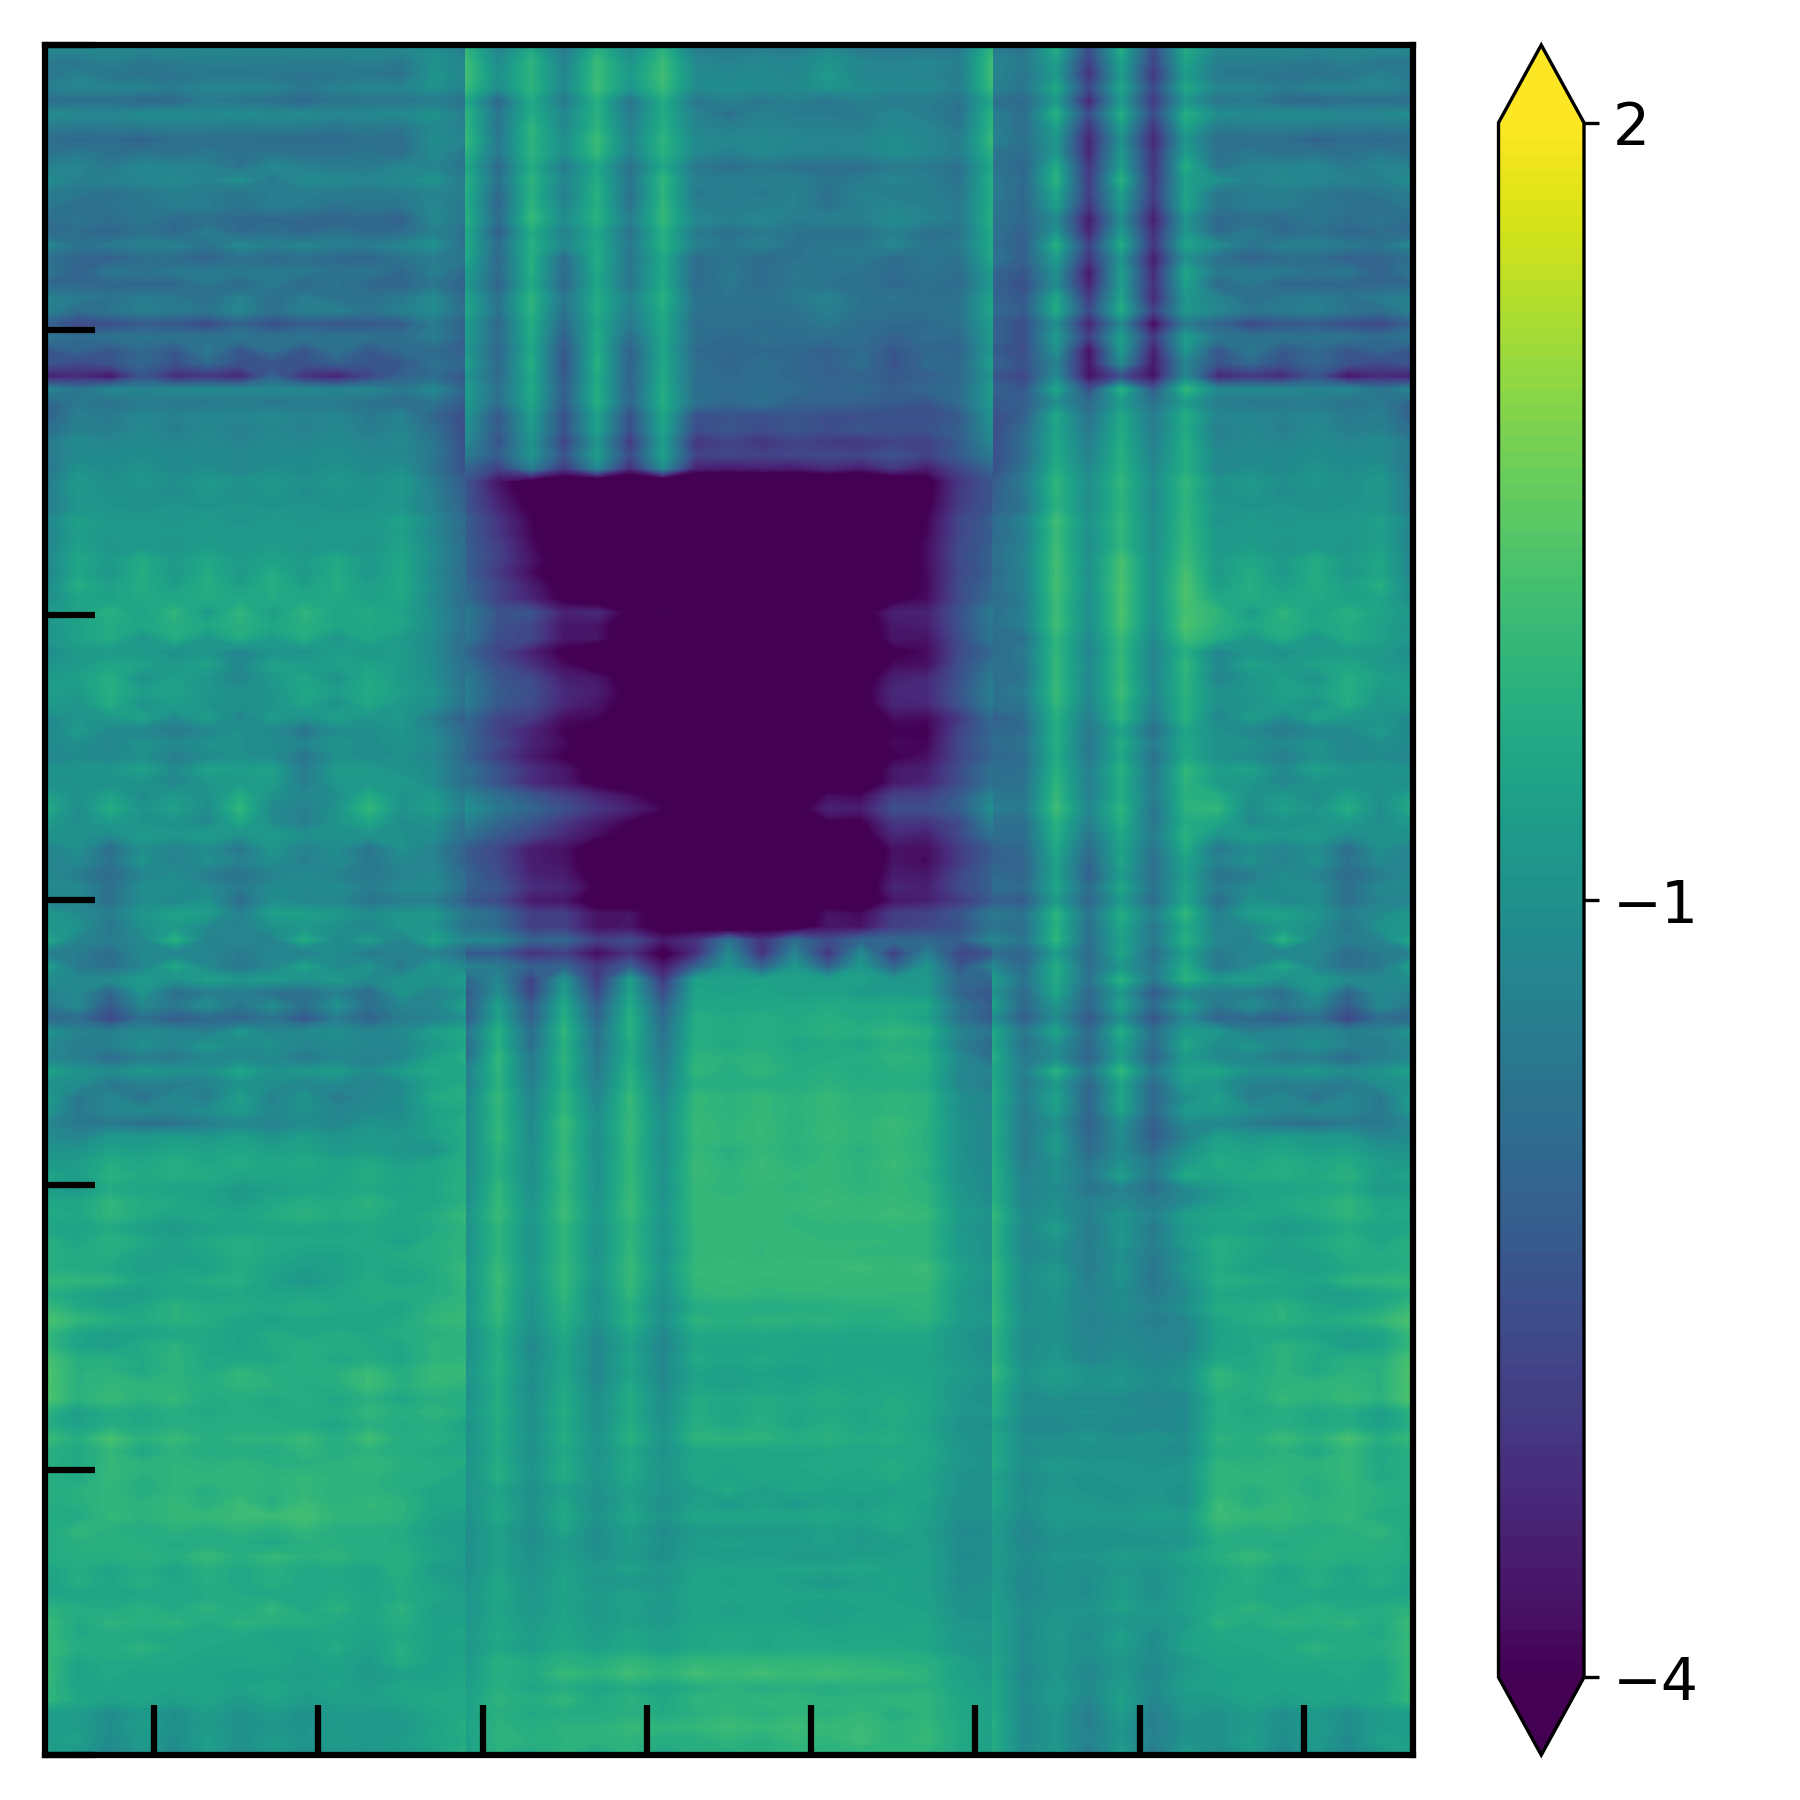

Data behind this chart, as committed beside it:
-5.000000000000000000e+00, -5.000000000000000000e+00, -5.000000000000000000e+00, -5.000000000000000000e+00, -5.000000000000000000e+00, -5.000000000000000000e+00, -5.000000000000000000e+00, -5.000000000000000000e+00, -5.000000000000000000e+00, -5.000000000000000000e+00, -5.000000000000000000e+00, -5.000000000000000000e+00, -5.000000000000000000e+00, -5.000000000000000000e+00, -5.000000000000000000e+00, -5.000000000000000000e+00, -5.000000000000000000e+00, -5.000000000000000000e+00, -5.000000000000000000e+00, -5.000000000000000000e+00, -5.000000000000000000e+00, -5.000000000000000000e+00, -5.000000000000000000e+00, -5.000000000000000000e+00
-5.000000000000000000e+00, -5.000000000000000000e+00, -5.000000000000000000e+00, -5.000000000000000000e+00, -5.000000000000000000e+00, -5.000000000000000000e+00, -5.000000000000000000e+00, -5.000000000000000000e+00, -5.000000000000000000e+00, -5.000000000000000000e+00, -5.000000000000000000e+00, -5.000000000000000000e+00, -5.000000000000000000e+00, -5.000000000000000000e+00, -5.000000000000000000e+00, -5.000000000000000000e+00, -5.000000000000000000e+00, -5.000000000000000000e+00, -5.000000000000000000e+00, -5.000000000000000000e+00, -5.000000000000000000e+00, -5.000000000000000000e+00, -5.000000000000000000e+00, -5.000000000000000000e+00
-5.000000000000000000e+00, -5.000000000000000000e+00, -5.000000000000000000e+00, -5.000000000000000000e+00, -5.000000000000000000e+00, -5.000000000000000000e+00, -5.000000000000000000e+00, -5.000000000000000000e+00, -5.000000000000000000e+00, -5.000000000000000000e+00, -5.000000000000000000e+00, -5.000000000000000000e+00, -5.000000000000000000e+00, -5.000000000000000000e+00, -5.000000000000000000e+00, -5.000000000000000000e+00, -5.000000000000000000e+00, -5.000000000000000000e+00, -5.000000000000000000e+00, -5.000000000000000000e+00, -5.000000000000000000e+00, -5.000000000000000000e+00, -5.000000000000000000e+00, -5.000000000000000000e+00
-5.000000000000000000e+00, -5.000000000000000000e+00, -5.000000000000000000e+00, -5.000000000000000000e+00, -5.000000000000000000e+00, -5.000000000000000000e+00, -5.000000000000000000e+00, -5.000000000000000000e+00, -5.000000000000000000e+00, -5.000000000000000000e+00, -5.000000000000000000e+00, -5.000000000000000000e+00, -5.000000000000000000e+00, -5.000000000000000000e+00, -5.000000000000000000e+00, -5.000000000000000000e+00, -5.000000000000000000e+00, -5.000000000000000000e+00, -5.000000000000000000e+00, -5.000000000000000000e+00, -5.000000000000000000e+00, -5.000000000000000000e+00, -5.000000000000000000e+00, -5.000000000000000000e+00
-5.000000000000000000e+00, -5.000000000000000000e+00, -5.000000000000000000e+00, -5.000000000000000000e+00, -5.000000000000000000e+00, -5.000000000000000000e+00, -5.000000000000000000e+00, -5.000000000000000000e+00, -5.000000000000000000e+00, -5.000000000000000000e+00, -5.000000000000000000e+00, -5.000000000000000000e+00, -5.000000000000000000e+00, -5.000000000000000000e+00, -5.000000000000000000e+00, -5.000000000000000000e+00, -5.000000000000000000e+00, -5.000000000000000000e+00, -5.000000000000000000e+00, -5.000000000000000000e+00, -5.000000000000000000e+00, -5.000000000000000000e+00, -5.000000000000000000e+00, -5.000000000000000000e+00
-5.000000000000000000e+00, -5.000000000000000000e+00, -5.000000000000000000e+00, -5.000000000000000000e+00, -5.000000000000000000e+00, -5.000000000000000000e+00, -5.000000000000000000e+00, -5.000000000000000000e+00, -5.000000000000000000e+00, -5.000000000000000000e+00, -5.000000000000000000e+00, -5.000000000000000000e+00, -5.000000000000000000e+00, -5.000000000000000000e+00, -5.000000000000000000e+00, -5.000000000000000000e+00, -5.000000000000000000e+00, -5.000000000000000000e+00, -5.000000000000000000e+00, -5.000000000000000000e+00, -5.000000000000000000e+00, -5.000000000000000000e+00, -5.000000000000000000e+00, -5.000000000000000000e+00
-5.000000000000000000e+00, -5.000000000000000000e+00, -5.000000000000000000e+00, -5.000000000000000000e+00, -5.000000000000000000e+00, -5.000000000000000000e+00, -5.000000000000000000e+00, -5.000000000000000000e+00, -5.000000000000000000e+00, -5.000000000000000000e+00, -5.000000000000000000e+00, -5.000000000000000000e+00, -5.000000000000000000e+00, -5.000000000000000000e+00, -5.000000000000000000e+00, -5.000000000000000000e+00, -5.000000000000000000e+00, -5.000000000000000000e+00, -5.000000000000000000e+00, -5.000000000000000000e+00, -5.000000000000000000e+00, -5.000000000000000000e+00, -5.000000000000000000e+00, -5.000000000000000000e+00
-5.000000000000000000e+00, -5.000000000000000000e+00, -5.000000000000000000e+00, -5.000000000000000000e+00, -5.000000000000000000e+00, -5.000000000000000000e+00, -5.000000000000000000e+00, -5.000000000000000000e+00, -5.000000000000000000e+00, -5.000000000000000000e+00, -5.000000000000000000e+00, -5.000000000000000000e+00, -5.000000000000000000e+00, -5.000000000000000000e+00, -5.000000000000000000e+00, -5.000000000000000000e+00, -5.000000000000000000e+00, -5.000000000000000000e+00, -5.000000000000000000e+00, -5.000000000000000000e+00, -5.000000000000000000e+00, -5.000000000000000000e+00, -5.000000000000000000e+00, -5.000000000000000000e+00
-5.000000000000000000e+00, -5.000000000000000000e+00, -5.000000000000000000e+00, -5.000000000000000000e+00, -5.000000000000000000e+00, -5.000000000000000000e+00, -5.000000000000000000e+00, -5.000000000000000000e+00, -5.000000000000000000e+00, -5.000000000000000000e+00, -5.000000000000000000e+00, -5.000000000000000000e+00, -5.000000000000000000e+00, -5.000000000000000000e+00, -5.000000000000000000e+00, -5.000000000000000000e+00, -5.000000000000000000e+00, -5.000000000000000000e+00, -5.000000000000000000e+00, -5.000000000000000000e+00, -5.000000000000000000e+00, -5.000000000000000000e+00, -5.000000000000000000e+00, -5.000000000000000000e+00
-5.000000000000000000e+00, -5.000000000000000000e+00, -5.000000000000000000e+00, -5.000000000000000000e+00, -5.000000000000000000e+00, -5.000000000000000000e+00, -5.000000000000000000e+00, -5.000000000000000000e+00, -5.000000000000000000e+00, -5.000000000000000000e+00, -5.000000000000000000e+00, -5.000000000000000000e+00, -5.000000000000000000e+00, -5.000000000000000000e+00, -5.000000000000000000e+00, -5.000000000000000000e+00, -5.000000000000000000e+00, -5.000000000000000000e+00, -5.000000000000000000e+00, -5.000000000000000000e+00, -5.000000000000000000e+00, -5.000000000000000000e+00, -5.000000000000000000e+00, -5.000000000000000000e+00
-5.000000000000000000e+00, -5.000000000000000000e+00, -5.000000000000000000e+00, -5.000000000000000000e+00, -5.000000000000000000e+00, -5.000000000000000000e+00, -5.000000000000000000e+00, -5.000000000000000000e+00, -5.000000000000000000e+00, -5.000000000000000000e+00, -5.000000000000000000e+00, -5.000000000000000000e+00, -5.000000000000000000e+00, -5.000000000000000000e+00, -5.000000000000000000e+00, -5.000000000000000000e+00, -5.000000000000000000e+00, -5.000000000000000000e+00, -5.000000000000000000e+00, -5.000000000000000000e+00, -5.000000000000000000e+00, -5.000000000000000000e+00, -5.000000000000000000e+00, -5.000000000000000000e+00
-5.000000000000000000e+00, -5.000000000000000000e+00, -5.000000000000000000e+00, -5.000000000000000000e+00, -5.000000000000000000e+00, -5.000000000000000000e+00, -5.000000000000000000e+00, -5.000000000000000000e+00, -5.000000000000000000e+00, -5.000000000000000000e+00, -5.000000000000000000e+00, -5.000000000000000000e+00, -5.000000000000000000e+00, -5.000000000000000000e+00, -5.000000000000000000e+00, -5.000000000000000000e+00, -5.000000000000000000e+00, -5.000000000000000000e+00, -5.000000000000000000e+00, -5.000000000000000000e+00, -5.000000000000000000e+00, -5.000000000000000000e+00, -5.000000000000000000e+00, -5.000000000000000000e+00
-5.000000000000000000e+00, -5.000000000000000000e+00, -5.000000000000000000e+00, -5.000000000000000000e+00, -5.000000000000000000e+00, -5.000000000000000000e+00, -5.000000000000000000e+00, -5.000000000000000000e+00, -5.000000000000000000e+00, -5.000000000000000000e+00, -5.000000000000000000e+00, -5.000000000000000000e+00, -5.000000000000000000e+00, -5.000000000000000000e+00, -5.000000000000000000e+00, -5.000000000000000000e+00, -5.000000000000000000e+00, -5.000000000000000000e+00, -5.000000000000000000e+00, -5.000000000000000000e+00, -5.000000000000000000e+00, -5.000000000000000000e+00, -5.000000000000000000e+00, -5.000000000000000000e+00
-5.000000000000000000e+00, -5.000000000000000000e+00, -5.000000000000000000e+00, -5.000000000000000000e+00, -5.000000000000000000e+00, -5.000000000000000000e+00, -5.000000000000000000e+00, -5.000000000000000000e+00, -5.000000000000000000e+00, -5.000000000000000000e+00, -5.000000000000000000e+00, -5.000000000000000000e+00, -5.000000000000000000e+00, -5.000000000000000000e+00, -5.000000000000000000e+00, -5.000000000000000000e+00, -5.000000000000000000e+00, -5.000000000000000000e+00, -5.000000000000000000e+00, -5.000000000000000000e+00, -5.000000000000000000e+00, -5.000000000000000000e+00, -5.000000000000000000e+00, -5.000000000000000000e+00
-5.000000000000000000e+00, -5.000000000000000000e+00, -5.000000000000000000e+00, -5.000000000000000000e+00, -5.000000000000000000e+00, -5.000000000000000000e+00, -5.000000000000000000e+00, -5.000000000000000000e+00, -5.000000000000000000e+00, -5.000000000000000000e+00, -5.000000000000000000e+00, -5.000000000000000000e+00, -5.000000000000000000e+00, -5.000000000000000000e+00, -5.000000000000000000e+00, -5.000000000000000000e+00, -5.000000000000000000e+00, -5.000000000000000000e+00, -5.000000000000000000e+00, -5.000000000000000000e+00, -5.000000000000000000e+00, -5.000000000000000000e+00, -5.000000000000000000e+00, -5.000000000000000000e+00
-5.000000000000000000e+00, -5.000000000000000000e+00, -5.000000000000000000e+00, -5.000000000000000000e+00, -5.000000000000000000e+00, -5.000000000000000000e+00, -5.000000000000000000e+00, -5.000000000000000000e+00, -5.000000000000000000e+00, -5.000000000000000000e+00, -5.000000000000000000e+00, -5.000000000000000000e+00, -5.000000000000000000e+00, -5.000000000000000000e+00, -5.000000000000000000e+00, -5.000000000000000000e+00, -5.000000000000000000e+00, -5.000000000000000000e+00, -5.000000000000000000e+00, -5.000000000000000000e+00, -5.000000000000000000e+00, -5.000000000000000000e+00, -5.000000000000000000e+00, -5.000000000000000000e+00
-5.000000000000000000e+00, -5.000000000000000000e+00, -5.000000000000000000e+00, -5.000000000000000000e+00, -5.000000000000000000e+00, -5.000000000000000000e+00, -5.000000000000000000e+00, -5.000000000000000000e+00, -5.000000000000000000e+00, -5.000000000000000000e+00, -5.000000000000000000e+00, -5.000000000000000000e+00, -5.000000000000000000e+00, -5.000000000000000000e+00, -5.000000000000000000e+00, -5.000000000000000000e+00, -5.000000000000000000e+00, -5.000000000000000000e+00, -5.000000000000000000e+00, -5.000000000000000000e+00, -5.000000000000000000e+00, -5.000000000000000000e+00, -5.000000000000000000e+00, -5.000000000000000000e+00
-5.000000000000000000e+00, -5.000000000000000000e+00, -5.000000000000000000e+00, -5.000000000000000000e+00, -5.000000000000000000e+00, -5.000000000000000000e+00, -5.000000000000000000e+00, -5.000000000000000000e+00, -5.000000000000000000e+00, -5.000000000000000000e+00, -5.000000000000000000e+00, -5.000000000000000000e+00, -5.000000000000000000e+00, -5.000000000000000000e+00, -5.000000000000000000e+00, -5.000000000000000000e+00, -5.000000000000000000e+00, -5.000000000000000000e+00, -5.000000000000000000e+00, -5.000000000000000000e+00, -5.000000000000000000e+00, -5.000000000000000000e+00, -5.000000000000000000e+00, -5.000000000000000000e+00
-5.000000000000000000e+00, -5.000000000000000000e+00, -5.000000000000000000e+00, -5.000000000000000000e+00, -5.000000000000000000e+00, -5.000000000000000000e+00, -5.000000000000000000e+00, -5.000000000000000000e+00, -5.000000000000000000e+00, -5.000000000000000000e+00, -5.000000000000000000e+00, -5.000000000000000000e+00, -5.000000000000000000e+00, -5.000000000000000000e+00, -5.000000000000000000e+00, -5.000000000000000000e+00, -5.000000000000000000e+00, -5.000000000000000000e+00, -5.000000000000000000e+00, -5.000000000000000000e+00, -5.000000000000000000e+00, -5.000000000000000000e+00, -5.000000000000000000e+00, -5.000000000000000000e+00
-5.000000000000000000e+00, -5.000000000000000000e+00, -5.000000000000000000e+00, -5.000000000000000000e+00, -5.000000000000000000e+00, -5.000000000000000000e+00, -5.000000000000000000e+00, -5.000000000000000000e+00, -5.000000000000000000e+00, -5.000000000000000000e+00, -5.000000000000000000e+00, -5.000000000000000000e+00, -5.000000000000000000e+00, -5.000000000000000000e+00, -5.000000000000000000e+00, -5.000000000000000000e+00, -5.000000000000000000e+00, -5.000000000000000000e+00, -5.000000000000000000e+00, -5.000000000000000000e+00, -5.000000000000000000e+00, -5.000000000000000000e+00, -5.000000000000000000e+00, -5.000000000000000000e+00
-5.000000000000000000e+00, -5.000000000000000000e+00, -5.000000000000000000e+00, -5.000000000000000000e+00, -5.000000000000000000e+00, -5.000000000000000000e+00, -5.000000000000000000e+00, -5.000000000000000000e+00, -5.000000000000000000e+00, -5.000000000000000000e+00, -5.000000000000000000e+00, -5.000000000000000000e+00, -5.000000000000000000e+00, -5.000000000000000000e+00, -5.000000000000000000e+00, -5.000000000000000000e+00, -5.000000000000000000e+00, -5.000000000000000000e+00, -5.000000000000000000e+00, -5.000000000000000000e+00, -5.000000000000000000e+00, -5.000000000000000000e+00, -5.000000000000000000e+00, -5.000000000000000000e+00
-5.000000000000000000e+00, -5.000000000000000000e+00, -5.000000000000000000e+00, -5.000000000000000000e+00, -5.000000000000000000e+00, -5.000000000000000000e+00, -5.000000000000000000e+00, -5.000000000000000000e+00, -5.000000000000000000e+00, -5.000000000000000000e+00, -5.000000000000000000e+00, -5.000000000000000000e+00, -5.000000000000000000e+00, -5.000000000000000000e+00, -5.000000000000000000e+00, -5.000000000000000000e+00, -5.000000000000000000e+00, -5.000000000000000000e+00, -5.000000000000000000e+00, -5.000000000000000000e+00, -5.000000000000000000e+00, -5.000000000000000000e+00, -5.000000000000000000e+00, -5.000000000000000000e+00
-5.000000000000000000e+00, -5.000000000000000000e+00, -5.000000000000000000e+00, -5.000000000000000000e+00, -5.000000000000000000e+00, -5.000000000000000000e+00, -5.000000000000000000e+00, -5.000000000000000000e+00, -5.000000000000000000e+00, -5.000000000000000000e+00, -5.000000000000000000e+00, -5.000000000000000000e+00, -5.000000000000000000e+00, -5.000000000000000000e+00, -5.000000000000000000e+00, -5.000000000000000000e+00, -5.000000000000000000e+00, -5.000000000000000000e+00, -5.000000000000000000e+00, -5.000000000000000000e+00, -5.000000000000000000e+00, -5.000000000000000000e+00, -5.000000000000000000e+00, -5.000000000000000000e+00
-5.000000000000000000e+00, -5.000000000000000000e+00, -5.000000000000000000e+00, -5.000000000000000000e+00, -5.000000000000000000e+00, -5.000000000000000000e+00, -5.000000000000000000e+00, -5.000000000000000000e+00, -5.000000000000000000e+00, -5.000000000000000000e+00, -5.000000000000000000e+00, -5.000000000000000000e+00, -5.000000000000000000e+00, -5.000000000000000000e+00, -5.000000000000000000e+00, -5.000000000000000000e+00, -5.000000000000000000e+00, -5.000000000000000000e+00, -5.000000000000000000e+00, -5.000000000000000000e+00, -5.000000000000000000e+00, -5.000000000000000000e+00, -5.000000000000000000e+00, -5.000000000000000000e+00
-5.000000000000000000e+00, -5.000000000000000000e+00, -5.000000000000000000e+00, -5.000000000000000000e+00, -5.000000000000000000e+00, -5.000000000000000000e+00, -5.000000000000000000e+00, -5.000000000000000000e+00, -5.000000000000000000e+00, -5.000000000000000000e+00, -5.000000000000000000e+00, -5.000000000000000000e+00, -5.000000000000000000e+00, -5.000000000000000000e+00, -5.000000000000000000e+00, -5.000000000000000000e+00, -5.000000000000000000e+00, -5.000000000000000000e+00, -5.000000000000000000e+00, -5.000000000000000000e+00, -5.000000000000000000e+00, -5.000000000000000000e+00, -5.000000000000000000e+00, -5.000000000000000000e+00
-5.000000000000000000e+00, -5.000000000000000000e+00, -5.000000000000000000e+00, -5.000000000000000000e+00, -5.000000000000000000e+00, -5.000000000000000000e+00, -5.000000000000000000e+00, -5.000000000000000000e+00, -5.000000000000000000e+00, -5.000000000000000000e+00, -5.000000000000000000e+00, -5.000000000000000000e+00, -5.000000000000000000e+00, -5.000000000000000000e+00, -5.000000000000000000e+00, -5.000000000000000000e+00, -5.000000000000000000e+00, -5.000000000000000000e+00, -5.000000000000000000e+00, -5.000000000000000000e+00, -5.000000000000000000e+00, -5.000000000000000000e+00, -5.000000000000000000e+00, -5.000000000000000000e+00
-5.000000000000000000e+00, -5.000000000000000000e+00, -5.000000000000000000e+00, -5.000000000000000000e+00, -5.000000000000000000e+00, -5.000000000000000000e+00, -5.000000000000000000e+00, -5.000000000000000000e+00, -5.000000000000000000e+00, -5.000000000000000000e+00, -5.000000000000000000e+00, -5.000000000000000000e+00, -5.000000000000000000e+00, -5.000000000000000000e+00, -5.000000000000000000e+00, -5.000000000000000000e+00, -5.000000000000000000e+00, -5.000000000000000000e+00, -5.000000000000000000e+00, -5.000000000000000000e+00, -5.000000000000000000e+00, -5.000000000000000000e+00, -5.000000000000000000e+00, -5.000000000000000000e+00
-5.000000000000000000e+00, -5.000000000000000000e+00, -5.000000000000000000e+00, -5.000000000000000000e+00, -5.000000000000000000e+00, -5.000000000000000000e+00, -5.000000000000000000e+00, -5.000000000000000000e+00, -5.000000000000000000e+00, -5.000000000000000000e+00, -5.000000000000000000e+00, -5.000000000000000000e+00, -5.000000000000000000e+00, -5.000000000000000000e+00, -5.000000000000000000e+00, -5.000000000000000000e+00, -5.000000000000000000e+00, -5.000000000000000000e+00, -5.000000000000000000e+00, -5.000000000000000000e+00, -5.000000000000000000e+00, -5.000000000000000000e+00, -5.000000000000000000e+00, -5.000000000000000000e+00
-5.000000000000000000e+00, -5.000000000000000000e+00, -5.000000000000000000e+00, -5.000000000000000000e+00, -5.000000000000000000e+00, -5.000000000000000000e+00, -5.000000000000000000e+00, -5.000000000000000000e+00, -5.000000000000000000e+00, -5.000000000000000000e+00, -5.000000000000000000e+00, -5.000000000000000000e+00, -5.000000000000000000e+00, -5.000000000000000000e+00, -5.000000000000000000e+00, -5.000000000000000000e+00, -5.000000000000000000e+00, -5.000000000000000000e+00, -5.000000000000000000e+00, -5.000000000000000000e+00, -5.000000000000000000e+00, -5.000000000000000000e+00, -5.000000000000000000e+00, -5.000000000000000000e+00
-5.000000000000000000e+00, -5.000000000000000000e+00, -5.000000000000000000e+00, -5.000000000000000000e+00, -5.000000000000000000e+00, -5.000000000000000000e+00, -5.000000000000000000e+00, -5.000000000000000000e+00, -5.000000000000000000e+00, -5.000000000000000000e+00, -5.000000000000000000e+00, -5.000000000000000000e+00, -5.000000000000000000e+00, -5.000000000000000000e+00, -5.000000000000000000e+00, -5.000000000000000000e+00, -5.000000000000000000e+00, -5.000000000000000000e+00, -5.000000000000000000e+00, -5.000000000000000000e+00, -5.000000000000000000e+00, -5.000000000000000000e+00, -5.000000000000000000e+00, -5.000000000000000000e+00
-5.000000000000000000e+00, -5.000000000000000000e+00, -5.000000000000000000e+00, -5.000000000000000000e+00, -5.000000000000000000e+00, -5.000000000000000000e+00, -5.000000000000000000e+00, -5.000000000000000000e+00, -5.000000000000000000e+00, -5.000000000000000000e+00, -5.000000000000000000e+00, -5.000000000000000000e+00, -5.000000000000000000e+00, -5.000000000000000000e+00, -5.000000000000000000e+00, -5.000000000000000000e+00, -5.000000000000000000e+00, -5.000000000000000000e+00, -5.000000000000000000e+00, -5.000000000000000000e+00, -5.000000000000000000e+00, -5.000000000000000000e+00, -5.000000000000000000e+00, -5.000000000000000000e+00
-5.000000000000000000e+00, -5.000000000000000000e+00, -5.000000000000000000e+00, -5.000000000000000000e+00, -5.000000000000000000e+00, -5.000000000000000000e+00, -5.000000000000000000e+00, -5.000000000000000000e+00, -5.000000000000000000e+00, -5.000000000000000000e+00, -5.000000000000000000e+00, -5.000000000000000000e+00, -5.000000000000000000e+00, -5.000000000000000000e+00, -5.000000000000000000e+00, -5.000000000000000000e+00, -5.000000000000000000e+00, -5.000000000000000000e+00, -5.000000000000000000e+00, -5.000000000000000000e+00, -5.000000000000000000e+00, -5.000000000000000000e+00, -5.000000000000000000e+00, -5.000000000000000000e+00
-5.000000000000000000e+00, -5.000000000000000000e+00, -5.000000000000000000e+00, -5.000000000000000000e+00, -5.000000000000000000e+00, -5.000000000000000000e+00, -5.000000000000000000e+00, -5.000000000000000000e+00, -5.000000000000000000e+00, -5.000000000000000000e+00, -5.000000000000000000e+00, -5.000000000000000000e+00, -5.000000000000000000e+00, -5.000000000000000000e+00, -5.000000000000000000e+00, -5.000000000000000000e+00, -5.000000000000000000e+00, -5.000000000000000000e+00, -5.000000000000000000e+00, -5.000000000000000000e+00, -5.000000000000000000e+00, -5.000000000000000000e+00, -5.000000000000000000e+00, -5.000000000000000000e+00
-5.000000000000000000e+00, -5.000000000000000000e+00, -5.000000000000000000e+00, -5.000000000000000000e+00, -5.000000000000000000e+00, -5.000000000000000000e+00, -5.000000000000000000e+00, -5.000000000000000000e+00, -5.000000000000000000e+00, -5.000000000000000000e+00, -5.000000000000000000e+00, -5.000000000000000000e+00, -5.000000000000000000e+00, -5.000000000000000000e+00, -5.000000000000000000e+00, -5.000000000000000000e+00, -5.000000000000000000e+00, -5.000000000000000000e+00, -5.000000000000000000e+00, -5.000000000000000000e+00, -5.000000000000000000e+00, -5.000000000000000000e+00, -5.000000000000000000e+00, -5.000000000000000000e+00
-5.000000000000000000e+00, -5.000000000000000000e+00, -5.000000000000000000e+00, -5.000000000000000000e+00, -5.000000000000000000e+00, -5.000000000000000000e+00, -5.000000000000000000e+00, -5.000000000000000000e+00, -5.000000000000000000e+00, -5.000000000000000000e+00, -5.000000000000000000e+00, -5.000000000000000000e+00, -5.000000000000000000e+00, -5.000000000000000000e+00, -5.000000000000000000e+00, -5.000000000000000000e+00, -5.000000000000000000e+00, -5.000000000000000000e+00, -5.000000000000000000e+00, -5.000000000000000000e+00, -5.000000000000000000e+00, -5.000000000000000000e+00, -5.000000000000000000e+00, -5.000000000000000000e+00
-5.000000000000000000e+00, -5.000000000000000000e+00, -5.000000000000000000e+00, -5.000000000000000000e+00, -5.000000000000000000e+00, -5.000000000000000000e+00, -5.000000000000000000e+00, -5.000000000000000000e+00, -5.000000000000000000e+00, -5.000000000000000000e+00, -5.000000000000000000e+00, -5.000000000000000000e+00, -5.000000000000000000e+00, -5.000000000000000000e+00, -5.000000000000000000e+00, -5.000000000000000000e+00, -5.000000000000000000e+00, -5.000000000000000000e+00, -5.000000000000000000e+00, -5.000000000000000000e+00, -5.000000000000000000e+00, -5.000000000000000000e+00, -5.000000000000000000e+00, -5.000000000000000000e+00
-5.000000000000000000e+00, -5.000000000000000000e+00, -5.000000000000000000e+00, -5.000000000000000000e+00, -5.000000000000000000e+00, -5.000000000000000000e+00, -5.000000000000000000e+00, -5.000000000000000000e+00, -5.000000000000000000e+00, -5.000000000000000000e+00, -5.000000000000000000e+00, -5.000000000000000000e+00, -5.000000000000000000e+00, -5.000000000000000000e+00, -5.000000000000000000e+00, -5.000000000000000000e+00, -5.000000000000000000e+00, -5.000000000000000000e+00, -5.000000000000000000e+00, -5.000000000000000000e+00, -5.000000000000000000e+00, -5.000000000000000000e+00, -5.000000000000000000e+00, -5.000000000000000000e+00
-5.000000000000000000e+00, -5.000000000000000000e+00, -5.000000000000000000e+00, -5.000000000000000000e+00, -5.000000000000000000e+00, -5.000000000000000000e+00, -5.000000000000000000e+00, -5.000000000000000000e+00, -5.000000000000000000e+00, -5.000000000000000000e+00, -5.000000000000000000e+00, -5.000000000000000000e+00, -5.000000000000000000e+00, -5.000000000000000000e+00, -5.000000000000000000e+00, -5.000000000000000000e+00, -5.000000000000000000e+00, -5.000000000000000000e+00, -5.000000000000000000e+00, -5.000000000000000000e+00, -5.000000000000000000e+00, -5.000000000000000000e+00, -5.000000000000000000e+00, -5.000000000000000000e+00
-5.000000000000000000e+00, -5.000000000000000000e+00, -5.000000000000000000e+00, -5.000000000000000000e+00, -5.000000000000000000e+00, -5.000000000000000000e+00, -5.000000000000000000e+00, -5.000000000000000000e+00, -5.000000000000000000e+00, -5.000000000000000000e+00, -5.000000000000000000e+00, -5.000000000000000000e+00, -5.000000000000000000e+00, -5.000000000000000000e+00, -5.000000000000000000e+00, -5.000000000000000000e+00, -5.000000000000000000e+00, -5.000000000000000000e+00, -5.000000000000000000e+00, -5.000000000000000000e+00, -5.000000000000000000e+00, -5.000000000000000000e+00, -5.000000000000000000e+00, -5.000000000000000000e+00
-5.000000000000000000e+00, -5.000000000000000000e+00, -5.000000000000000000e+00, -5.000000000000000000e+00, -5.000000000000000000e+00, -5.000000000000000000e+00, -5.000000000000000000e+00, -5.000000000000000000e+00, -5.000000000000000000e+00, -5.000000000000000000e+00, -5.000000000000000000e+00, -5.000000000000000000e+00, -5.000000000000000000e+00, -5.000000000000000000e+00, -5.000000000000000000e+00, -5.000000000000000000e+00, -5.000000000000000000e+00, -5.000000000000000000e+00, -5.000000000000000000e+00, -5.000000000000000000e+00, -5.000000000000000000e+00, -5.000000000000000000e+00, -5.000000000000000000e+00, -5.000000000000000000e+00
-5.000000000000000000e+00, -5.000000000000000000e+00, -5.000000000000000000e+00, -5.000000000000000000e+00, -5.000000000000000000e+00, -5.000000000000000000e+00, -5.000000000000000000e+00, -5.000000000000000000e+00, -5.000000000000000000e+00, -5.000000000000000000e+00, -5.000000000000000000e+00, -5.000000000000000000e+00, -5.000000000000000000e+00, -5.000000000000000000e+00, -5.000000000000000000e+00, -5.000000000000000000e+00, -5.000000000000000000e+00, -5.000000000000000000e+00, -5.000000000000000000e+00, -5.000000000000000000e+00, -5.000000000000000000e+00, -5.000000000000000000e+00, -5.000000000000000000e+00, -5.000000000000000000e+00
-5.000000000000000000e+00, -5.000000000000000000e+00, -5.000000000000000000e+00, -5.000000000000000000e+00, -5.000000000000000000e+00, -5.000000000000000000e+00, -5.000000000000000000e+00, -5.000000000000000000e+00, -5.000000000000000000e+00, -5.000000000000000000e+00, -5.000000000000000000e+00, -5.000000000000000000e+00, -5.000000000000000000e+00, -5.000000000000000000e+00, -5.000000000000000000e+00, -5.000000000000000000e+00, -5.000000000000000000e+00, -5.000000000000000000e+00, -5.000000000000000000e+00, -5.000000000000000000e+00, -5.000000000000000000e+00, -5.000000000000000000e+00, -5.000000000000000000e+00, -5.000000000000000000e+00
-5.000000000000000000e+00, -5.000000000000000000e+00, -5.000000000000000000e+00, -5.000000000000000000e+00, -5.000000000000000000e+00, -5.000000000000000000e+00, -5.000000000000000000e+00, -5.000000000000000000e+00, -5.000000000000000000e+00, -5.000000000000000000e+00, -5.000000000000000000e+00, -5.000000000000000000e+00, -5.000000000000000000e+00, -5.000000000000000000e+00, -5.000000000000000000e+00, -5.000000000000000000e+00, -5.000000000000000000e+00, -5.000000000000000000e+00, -5.000000000000000000e+00, -5.000000000000000000e+00, -5.000000000000000000e+00, -5.000000000000000000e+00, -5.000000000000000000e+00, -5.000000000000000000e+00
-5.000000000000000000e+00, -5.000000000000000000e+00, -5.000000000000000000e+00, -5.000000000000000000e+00, -5.000000000000000000e+00, -5.000000000000000000e+00, -5.000000000000000000e+00, -5.000000000000000000e+00, -5.000000000000000000e+00, -5.000000000000000000e+00, -5.000000000000000000e+00, -5.000000000000000000e+00, -5.000000000000000000e+00, -5.000000000000000000e+00, -5.000000000000000000e+00, -5.000000000000000000e+00, -5.000000000000000000e+00, -5.000000000000000000e+00, -5.000000000000000000e+00, -5.000000000000000000e+00, -5.000000000000000000e+00, -5.000000000000000000e+00, -5.000000000000000000e+00, -5.000000000000000000e+00
-5.000000000000000000e+00, -5.000000000000000000e+00, -5.000000000000000000e+00, -5.000000000000000000e+00, -5.000000000000000000e+00, -5.000000000000000000e+00, -5.000000000000000000e+00, -5.000000000000000000e+00, -5.000000000000000000e+00, -5.000000000000000000e+00, -5.000000000000000000e+00, -5.000000000000000000e+00, -5.000000000000000000e+00, -5.000000000000000000e+00, -5.000000000000000000e+00, -5.000000000000000000e+00, -5.000000000000000000e+00, -5.000000000000000000e+00, -5.000000000000000000e+00, -5.000000000000000000e+00, -5.000000000000000000e+00, -5.000000000000000000e+00, -5.000000000000000000e+00, -5.000000000000000000e+00
-5.000000000000000000e+00, -5.000000000000000000e+00, -5.000000000000000000e+00, -5.000000000000000000e+00, -5.000000000000000000e+00, -5.000000000000000000e+00, -5.000000000000000000e+00, -5.000000000000000000e+00, -5.000000000000000000e+00, -5.000000000000000000e+00, -5.000000000000000000e+00, -5.000000000000000000e+00, -5.000000000000000000e+00, -5.000000000000000000e+00, -5.000000000000000000e+00, -5.000000000000000000e+00, -5.000000000000000000e+00, -5.000000000000000000e+00, -5.000000000000000000e+00, -5.000000000000000000e+00, -5.000000000000000000e+00, -5.000000000000000000e+00, -5.000000000000000000e+00, -5.000000000000000000e+00
-5.000000000000000000e+00, -5.000000000000000000e+00, -5.000000000000000000e+00, -5.000000000000000000e+00, -5.000000000000000000e+00, -5.000000000000000000e+00, -5.000000000000000000e+00, -5.000000000000000000e+00, -5.000000000000000000e+00, -5.000000000000000000e+00, -5.000000000000000000e+00, -5.000000000000000000e+00, -5.000000000000000000e+00, -5.000000000000000000e+00, -5.000000000000000000e+00, -5.000000000000000000e+00, -5.000000000000000000e+00, -5.000000000000000000e+00, -5.000000000000000000e+00, -5.000000000000000000e+00, -5.000000000000000000e+00, -5.000000000000000000e+00, -5.000000000000000000e+00, -5.000000000000000000e+00
-5.000000000000000000e+00, -5.000000000000000000e+00, -5.000000000000000000e+00, -5.000000000000000000e+00, -5.000000000000000000e+00, -5.000000000000000000e+00, -5.000000000000000000e+00, -5.000000000000000000e+00, -5.000000000000000000e+00, -5.000000000000000000e+00, -5.000000000000000000e+00, -5.000000000000000000e+00, -5.000000000000000000e+00, -5.000000000000000000e+00, -5.000000000000000000e+00, -5.000000000000000000e+00, -5.000000000000000000e+00, -5.000000000000000000e+00, -5.000000000000000000e+00, -5.000000000000000000e+00, -5.000000000000000000e+00, -5.000000000000000000e+00, -5.000000000000000000e+00, -5.000000000000000000e+00
-5.000000000000000000e+00, -5.000000000000000000e+00, -5.000000000000000000e+00, -5.000000000000000000e+00, -5.000000000000000000e+00, -5.000000000000000000e+00, -5.000000000000000000e+00, -5.000000000000000000e+00, -5.000000000000000000e+00, -5.000000000000000000e+00, -5.000000000000000000e+00, -5.000000000000000000e+00, -5.000000000000000000e+00, -5.000000000000000000e+00, -5.000000000000000000e+00, -5.000000000000000000e+00, -5.000000000000000000e+00, -5.000000000000000000e+00, -5.000000000000000000e+00, -5.000000000000000000e+00, -5.000000000000000000e+00, -5.000000000000000000e+00, -5.000000000000000000e+00, -5.000000000000000000e+00
-5.000000000000000000e+00, -5.000000000000000000e+00, -5.000000000000000000e+00, -5.000000000000000000e+00, -5.000000000000000000e+00, -5.000000000000000000e+00, -5.000000000000000000e+00, -5.000000000000000000e+00, -5.000000000000000000e+00, -5.000000000000000000e+00, -5.000000000000000000e+00, -5.000000000000000000e+00, -5.000000000000000000e+00, -5.000000000000000000e+00, -5.000000000000000000e+00, -5.000000000000000000e+00, -5.000000000000000000e+00, -5.000000000000000000e+00, -5.000000000000000000e+00, -5.000000000000000000e+00, -5.000000000000000000e+00, -5.000000000000000000e+00, -5.000000000000000000e+00, -5.000000000000000000e+00
-5.000000000000000000e+00, -5.000000000000000000e+00, -5.000000000000000000e+00, -5.000000000000000000e+00, -5.000000000000000000e+00, -5.000000000000000000e+00, -5.000000000000000000e+00, -5.000000000000000000e+00, -5.000000000000000000e+00, -5.000000000000000000e+00, -5.000000000000000000e+00, -5.000000000000000000e+00, -5.000000000000000000e+00, -5.000000000000000000e+00, -5.000000000000000000e+00, -5.000000000000000000e+00, -5.000000000000000000e+00, -5.000000000000000000e+00, -5.000000000000000000e+00, -5.000000000000000000e+00, -5.000000000000000000e+00, -5.000000000000000000e+00, -5.000000000000000000e+00, -5.000000000000000000e+00
-5.000000000000000000e+00, -5.000000000000000000e+00, -5.000000000000000000e+00, -5.000000000000000000e+00, -5.000000000000000000e+00, -5.000000000000000000e+00, -5.000000000000000000e+00, -5.000000000000000000e+00, -5.000000000000000000e+00, -5.000000000000000000e+00, -5.000000000000000000e+00, -5.000000000000000000e+00, -5.000000000000000000e+00, -5.000000000000000000e+00, -5.000000000000000000e+00, -5.000000000000000000e+00, -5.000000000000000000e+00, -5.000000000000000000e+00, -5.000000000000000000e+00, -5.000000000000000000e+00, -5.000000000000000000e+00, -5.000000000000000000e+00, -5.000000000000000000e+00, -5.000000000000000000e+00
-5.000000000000000000e+00, -5.000000000000000000e+00, -5.000000000000000000e+00, -5.000000000000000000e+00, -5.000000000000000000e+00, -5.000000000000000000e+00, -5.000000000000000000e+00, -5.000000000000000000e+00, -5.000000000000000000e+00, -5.000000000000000000e+00, -5.000000000000000000e+00, -5.000000000000000000e+00, -5.000000000000000000e+00, -5.000000000000000000e+00, -5.000000000000000000e+00, -5.000000000000000000e+00, -5.000000000000000000e+00, -5.000000000000000000e+00, -5.000000000000000000e+00, -5.000000000000000000e+00, -5.000000000000000000e+00, -5.000000000000000000e+00, -5.000000000000000000e+00, -5.000000000000000000e+00
-5.000000000000000000e+00, -5.000000000000000000e+00, -5.000000000000000000e+00, -5.000000000000000000e+00, -5.000000000000000000e+00, -5.000000000000000000e+00, -5.000000000000000000e+00, -5.000000000000000000e+00, -5.000000000000000000e+00, -5.000000000000000000e+00, -5.000000000000000000e+00, -5.000000000000000000e+00, -5.000000000000000000e+00, -5.000000000000000000e+00, -5.000000000000000000e+00, -5.000000000000000000e+00, -5.000000000000000000e+00, -5.000000000000000000e+00, -5.000000000000000000e+00, -5.000000000000000000e+00, -5.000000000000000000e+00, -5.000000000000000000e+00, -5.000000000000000000e+00, -5.000000000000000000e+00
-5.000000000000000000e+00, -5.000000000000000000e+00, -5.000000000000000000e+00, -5.000000000000000000e+00, -5.000000000000000000e+00, -5.000000000000000000e+00, -5.000000000000000000e+00, -5.000000000000000000e+00, -5.000000000000000000e+00, -5.000000000000000000e+00, -5.000000000000000000e+00, -5.000000000000000000e+00, -5.000000000000000000e+00, -5.000000000000000000e+00, -5.000000000000000000e+00, -5.000000000000000000e+00, -5.000000000000000000e+00, -5.000000000000000000e+00, -5.000000000000000000e+00, -5.000000000000000000e+00, -5.000000000000000000e+00, -5.000000000000000000e+00, -5.000000000000000000e+00, -5.000000000000000000e+00
-5.000000000000000000e+00, -5.000000000000000000e+00, -5.000000000000000000e+00, -5.000000000000000000e+00, -5.000000000000000000e+00, -5.000000000000000000e+00, -5.000000000000000000e+00, -5.000000000000000000e+00, -5.000000000000000000e+00, -5.000000000000000000e+00, -5.000000000000000000e+00, -5.000000000000000000e+00, -5.000000000000000000e+00, -5.000000000000000000e+00, -5.000000000000000000e+00, -5.000000000000000000e+00, -5.000000000000000000e+00, -5.000000000000000000e+00, -5.000000000000000000e+00, -5.000000000000000000e+00, -5.000000000000000000e+00, -5.000000000000000000e+00, -5.000000000000000000e+00, -5.000000000000000000e+00
-5.000000000000000000e+00, -5.000000000000000000e+00, -5.000000000000000000e+00, -5.000000000000000000e+00, -5.000000000000000000e+00, -5.000000000000000000e+00, -5.000000000000000000e+00, -5.000000000000000000e+00, -5.000000000000000000e+00, -5.000000000000000000e+00, -5.000000000000000000e+00, -5.000000000000000000e+00, -5.000000000000000000e+00, -5.000000000000000000e+00, -5.000000000000000000e+00, -5.000000000000000000e+00, -5.000000000000000000e+00, -5.000000000000000000e+00, -5.000000000000000000e+00, -5.000000000000000000e+00, -5.000000000000000000e+00, -5.000000000000000000e+00, -5.000000000000000000e+00, -5.000000000000000000e+00
-5.000000000000000000e+00, -5.000000000000000000e+00, -5.000000000000000000e+00, -5.000000000000000000e+00, -5.000000000000000000e+00, -5.000000000000000000e+00, -5.000000000000000000e+00, -5.000000000000000000e+00, -5.000000000000000000e+00, -5.000000000000000000e+00, -5.000000000000000000e+00, -5.000000000000000000e+00, -5.000000000000000000e+00, -5.000000000000000000e+00, -5.000000000000000000e+00, -5.000000000000000000e+00, -5.000000000000000000e+00, -5.000000000000000000e+00, -5.000000000000000000e+00, -5.000000000000000000e+00, -5.000000000000000000e+00, -5.000000000000000000e+00, -5.000000000000000000e+00, -5.000000000000000000e+00
-5.000000000000000000e+00, -5.000000000000000000e+00, -5.000000000000000000e+00, -5.000000000000000000e+00, -5.000000000000000000e+00, -5.000000000000000000e+00, -5.000000000000000000e+00, -5.000000000000000000e+00, -5.000000000000000000e+00, -5.000000000000000000e+00, -5.000000000000000000e+00, -5.000000000000000000e+00, -5.000000000000000000e+00, -5.000000000000000000e+00, -5.000000000000000000e+00, -5.000000000000000000e+00, -5.000000000000000000e+00, -5.000000000000000000e+00, -5.000000000000000000e+00, -5.000000000000000000e+00, -5.000000000000000000e+00, -5.000000000000000000e+00, -5.000000000000000000e+00, -5.000000000000000000e+00
-5.000000000000000000e+00, -5.000000000000000000e+00, -5.000000000000000000e+00, -5.000000000000000000e+00, -5.000000000000000000e+00, -5.000000000000000000e+00, -5.000000000000000000e+00, -5.000000000000000000e+00, -5.000000000000000000e+00, -5.000000000000000000e+00, -5.000000000000000000e+00, -5.000000000000000000e+00, -5.000000000000000000e+00, -5.000000000000000000e+00, -5.000000000000000000e+00, -5.000000000000000000e+00, -5.000000000000000000e+00, -5.000000000000000000e+00, -5.000000000000000000e+00, -5.000000000000000000e+00, -5.000000000000000000e+00, -5.000000000000000000e+00, -5.000000000000000000e+00, -5.000000000000000000e+00
-5.000000000000000000e+00, -5.000000000000000000e+00, -5.000000000000000000e+00, -5.000000000000000000e+00, -5.000000000000000000e+00, -5.000000000000000000e+00, -5.000000000000000000e+00, -5.000000000000000000e+00, -5.000000000000000000e+00, -5.000000000000000000e+00, -5.000000000000000000e+00, -5.000000000000000000e+00, -5.000000000000000000e+00, -5.000000000000000000e+00, -5.000000000000000000e+00, -5.000000000000000000e+00, -5.000000000000000000e+00, -5.000000000000000000e+00, -5.000000000000000000e+00, -5.000000000000000000e+00, -5.000000000000000000e+00, -5.000000000000000000e+00, -5.000000000000000000e+00, -5.000000000000000000e+00
... 940 more rows
